Run: headless pygame with SDL's dummy video driver; simulated clock (each Clock.tick advances the game by its frame time, no real sleeping); random seed 0; keys injected as events and as key.get_pressed() state; mouse plan: one left click at the window centre at the start of phase 2, then a move to the lower-right quarter at the start of phase 3.
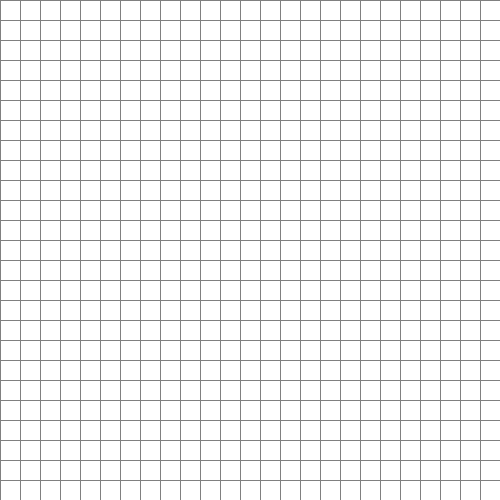
Frame 1 of 4 · flips 1–60 · no input
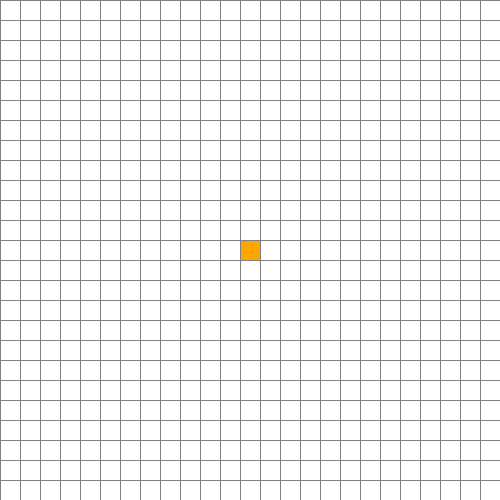
Frame 2 of 4 · flips 61–180 · clicked the window centre · tapped SPACE, RETURN · held RIGHT (→), D
Frame 3 of 4 · flips 181–300 · moved the mouse to the lower-right quarter · held DOWN (↓), S · screen unchanged from frame 2, image omitted
Frame 4 of 4 · flips 301–420 · held LEFT (←), A, UP (↑), W · screen unchanged from frame 3, image omitted

The pygame program that drew these frames:

import pygame
from queue import PriorityQueue

# Ορισμός σταθερών
WIDTH = 500
WIN = pygame.display.set_mode((WIDTH, WIDTH))
pygame.display.set_caption("A* Algorithm from Fotis Tsioumas MPPL21079")

# Ορισμός χρωμάτων
RED = (255, 0, 0)
GREEN = (0, 255, 0)
BLUE = (0, 255, 0)
YELLOW = (255, 255, 0)
WHITE = (255, 255, 255)
BLACK = (0, 0, 0)
PURPLE = (128, 0, 128)
ORANGE = (255, 165 ,0)
GREY = (128, 128, 128)
TURQUOISE = (64, 224, 208)

# Κλάση spot του grid
class Spot:
	# Constarctor κλάσης
	def __init__(self, row, col, width, total_rows):
		self.row = row
		self.col = col
		self.x = row * width
		self.y = col * width
		self.color = WHITE
		self.neighbors = []
		self.width = width
		self.total_rows = total_rows

	# Μέθοδος που επιστρέφει το position
	def get_pos(self):
		return self.row, self.col

	# Μέθοδοι χρωματισμού
	def is_closed(self):
		return self.color == RED
	def is_open(self):
		return self.color == GREEN
	def is_barrier(self):
		return self.color == BLACK
	def is_start(self):
		return self.color == ORANGE
	def is_end(self):
		return self.color == TURQUOISE
	def reset(self):
		self.color = WHITE
	def make_start(self):
		self.color = ORANGE
	def make_closed(self):
		self.color = RED
	def make_open(self):
		self.color = GREEN
	def make_barrier(self):
		self.color = BLACK
	def make_end(self):
		self.color = TURQUOISE
	def make_path(self):
		self.color = PURPLE

	# Μέθοδος ζωγραφίσματος spot
	def draw(self, win):
		pygame.draw.rect(win, self.color, (self.x, self.y, self.width, self.width))

	# Μέθοδος προσθήκης γειτώνων 
	def update_neighbors(self, grid):
		self.neighbors = []
		# Down movement 
		# Αν το row είναι μικρότερο από το τελευταίο row και το επόμενο row δεν είναι barrier τοτε μπορεί το επόμενο row να προστεθεί στους γείτονες
		if self.row < self.total_rows - 1 and not grid[self.row + 1][self.col].is_barrier(): 
			self.neighbors.append(grid[self.row + 1][self.col])
		# Up movement 
		# Αν το row είναι μεγαλύτερο απο το πρώτο row, δηλαδή το 0 και το προηγούμενο row δεν είναι barrier τοτε μπορεί το προηγούμενο row να προστεθεί στους γείτονες
		if self.row > 0 and not grid[self.row - 1][self.col].is_barrier(): 
			self.neighbors.append(grid[self.row - 1][self.col])
		# Right movement 
		# Αν το column είναι μικρότερο από το τελευταίο column και το επόμενο column δεν είναι barrier τοτε μπορεί το επόμενο column να προστεθεί στους γείτονες
		if self.col < self.total_rows - 1 and not grid[self.row][self.col + 1].is_barrier(): 
			self.neighbors.append(grid[self.row][self.col + 1])
		# Left movement 
		# Αν το column είναι μεγαλύτερο απο το πρώτο column, δηλαδή το 0 και το προηγούμενο column δεν είναι barrier τοτε μπορεί το προηγούμενο column να προστεθεί στους γείτονες
		if self.col > 0 and not grid[self.row][self.col - 1].is_barrier(): 
			self.neighbors.append(grid[self.row][self.col - 1])

	# Χρήση lt magic method για να μπορέσω να συγκρίνω δύο object της κλάσης Spot μεταξύ τους
	def __lt__(self, other):
		return False

# "h" function (ευριστική συνάρτηση) 
def h(p1, p2):
	x1, y1 = p1
	x2, y2 = p2
	return abs(x1 - x2) + abs(y1 - y2)

# Σχηματίζει το best path όταν αυτό βρεθεί 
def reconstruct_path(came_from, current, draw):
	while current in came_from:
		current = came_from[current]
		current.make_path()
		draw()

# algorithm function
def algorithm(draw, grid, start, end):
	count = 0

	# Oυρά προτεραιότητας (πρώτα η χαμηλότερη). Επιστρέφει τη μικρότερη τιμή στη λίστα
	open_set = PriorityQueue()

	# Προσθήκη spot στην ουρά
	open_set.put((0, count, start))

	# Dictionary βέλτιστου μονοπατιού
	came_from = {}

	# Υπολογισμός "g" score
	# Το "g" score  του start spot είναι 0
	# float("inf") = Λειτουργεί ως μια απεριόριστη ανώτερη τιμή για σύγκριση. Αυτό είναι χρήσιμο για την εύρεση χαμηλότερων τιμών, κατά τον υπολογισμός του κόστους διαδρομής
	g_score = {spot: float("inf") for row in grid for spot in row}
	g_score[start] = 0

	# Υπολογισμός "f" score
	# Το "f" score  του start spot είναι η τιμή της "h" function
	f_score = {spot: float("inf") for row in grid for spot in row}
	f_score[start] = h(start.get_pos(), end.get_pos())

	# Το open_set_hash βάζει μια τιμή στην ουρά προτεραιότητας. Το κάνουμε αυτό για να μπορέσουμε να εκτελέσουμε τον βρόχο while στην επόμενη γραμμή και επίσης μπορούμε να χρησιμοποιήσουμε αυτήν την ουρά προτεραιότητας για να κάνουμε πίσω στο σημείο που έχουμε ταξιδέψει.
	open_set_hash = {start}

	# Όσο η ουρά προτεραιότητας δεν είναι άδεια, εκτελείται ο βρόχος while
	while not open_set.empty():

		# Εξασφαλίζει ότι αν κλείσει το παράθυρο θα τερματίσει το παιχνίδι
		for event in pygame.event.get():
			if event.type == pygame.QUIT:
				pygame.quit()
		
		# Χρησιμοποιούμε το "current" για να τραβήξουμε την καλύτερη τιμή της ουράς προτεραιότητας και στη συνέχεια την αφαιρούμε από την λίστα "open_set_hash" καθώς πρόκειται να την αντικαταστήσουμε με το επόμενο node
		current = open_set.get()[2]
		open_set_hash.remove(current)

		# Ελέγχουμε πρώτα αν ο "cuurent" κόμβος είναι ο "end" κόμβος. Αν είναι αυτός, έχουμε βρει το best path και τρέχουμε την reconstruct_path() για να σχηματίσει με μοβ χρώμα το best path. Μετα χρωματίζουμε ξανα τον "start" και "end" κόμβο και τερματίζουμε με true τον βρόχο while.  
		if current == end:
			reconstruct_path(came_from, end, draw)
			start.make_start()
			end.make_end()			
			return True

		# Εαν δεν ισχύει η παραπάνω συνθήκη αρχίζουμε να εξετάζουμε τους γείτονες του "current" κόμβου. Πρώτα θέλουμε να παρακολουθήσουμε σε ποιον κόμβο βρισκόμαστε και το κάνουμε αυτό αυξάνοντας το "g_score" του κόμβου που ήταν πριν. Στη συνέχεια, ελέγχουμε αν το "g_score" του ελιναι καλύτερο απο του προηγούμενου. Αν είναι καλύτερο τότε θα τον κάνουμε τον επόμενο κόμβο προς χρήση. Υπολογίζουμε το "f_score" και "το g_score" και αν δεν είναι μεσα στη λίστα προτεραιότητας τον προσθέτουμε. Στη συνέχεια κάνουμε τους γείτονες με πράσινο, που σημαίνει ότι θα ελεγχθούν στην επόμενη επανάληψη. 
		for neighbor in current.neighbors:
			temp_g_score = g_score[current] + 1
			if temp_g_score < g_score[neighbor]:
				came_from[neighbor] = current
				g_score[neighbor] = temp_g_score
				f_score[neighbor] = temp_g_score + h(neighbor.get_pos(), end.get_pos())
				if neighbor not in open_set_hash:
					count += 1
					open_set.put((f_score[neighbor], count, neighbor))
					open_set_hash.add(neighbor)
					neighbor.make_open()

		# Χρωματίζουμε ξανά το grid
		draw()

		# Ορίζουμε τα όρια των τιμών που έχουμε ελέγξει με κόκκινο καθώς θέλουμε να διατηρήσουμε το χρώμα του αρχικού κόμβου διακριτό.
		if current != start:
			current.make_closed()
	
	# Εαν η ουρά προτεραιότητας είναι κενή δεν τρέχει ποτέ το while loop και επιστρέφει ο αλγόρισθμος false καθώς δεν εκτελέστηκε.
	return False

# Κατασκευή grid
# gap = λευκο κουτι ανάμεσα απο γκρι γραμμαμές
def make_grid(rows, width):
	grid = []
	gap = width // rows 
	for i in range(rows):
		grid.append([])
		for j in range(rows):
			spot = Spot(i, j, gap, rows)
			grid[i].append(spot)
	return grid

# Χρωματισμός γκρι γραμμών grid
def draw_grid(win, rows, width):
	gap = width // rows
	for i in range(rows):
		pygame.draw.line(win, GREY, (0, i * gap), (width, i * gap))
		for j in range(rows):
			pygame.draw.line(win, GREY, (j * gap, 0), (j * gap, width))

# Χρωματισμός όλων των spot του grid 
def draw(win, grid, rows, width):
	win.fill(WHITE)
	for row in grid:
		for spot in row:
			spot.draw(win)
	draw_grid(win, rows, width)
	pygame.display.update()

# Επιστρέφει το τετράγωνο που πάτησα κλικ
def get_clicked_pos(pos, rows, width):
	gap = width // rows
	y, x = pos
	row = y // gap
	col = x // gap
	return row, col


# main function 
def main(win, width):

	# Ορισμός rows και σχηματισμός πλέγματος
	ROWS = 25
	grid = make_grid(ROWS, width)

	# Ορισμός μεταβλητών start, end, run
	start = None
	end = None
	run = True

	# Loop δημιουργίας grid και έναρξης παιχνιδιού 
	while run:

		# Ζωγράφισμα grid
		draw(win, grid, ROWS, width)

		# Loop για οποιοδήποτε pygame.event συμβει 
		for event in pygame.event.get():

			# Εξασφαλίζει ότι αν κλείσει το παράθυρο θα τερματίσει το παιχνίδι 
			if event.type == pygame.QUIT:
				run = False

			# Actions με left mouse click (γράψιμο) 
			if pygame.mouse.get_pressed()[0]: 
				pos = pygame.mouse.get_pos()
				row, col = get_clicked_pos(pos, ROWS, width)
				spot = grid[row][col]
				# Χρωματισμός start spot (δεν μπορεί να είναι το end spot)
				if not start and spot != end:
					start = spot
					start.make_start()
				# Χρωματισμός end spot (δεν μπορεί να είναι το start spot)
				elif not end and spot != start:
					end = spot
					end.make_end()
				# Χρωματισμός barrier spot (δεν μπορεί να είναι ούτε το start spot ούτε το end spot)
				elif spot != end and spot != start:
					spot.make_barrier()

			# Actions με right mouse click (σβήσιμο)
			elif pygame.mouse.get_pressed()[2]:
				# Βρίσκω το spot που έγινε το κλικ και το κάνω reset, δηλαδή λευκό 
				pos = pygame.mouse.get_pos()
				row, col = get_clicked_pos(pos, ROWS, width)
				spot = grid[row][col]
				spot.reset()
				# Αν είναι start ή end spot τότε επιπλέον κάνω και τις μεταβλητες start και stop, None
				if spot == start:
					start = None
				elif spot == end:
					end = None

			# Actions με keyboard
			if event.type == pygame.KEYDOWN:
				# Με button "space" και αν υπάρχει ορισμένο start και end spot, ξεκινάει η εύρεση γειτώνων και ο έναρξη του αλγορίθμου 
				if event.key == pygame.K_SPACE and start and end:
					# Εύρεση γειτώνω
					for row in grid:
						for spot in row:
							spot.update_neighbors(grid)
					# Έναρξη αλγορίθμου
					algorithm(lambda: draw(win, grid, ROWS, width), grid, start, end)
				# Με button "C" επαναφέρω το grid στην αρχική του μορφή
				if event.key == pygame.K_c:
					start = None
					end = None
					grid = make_grid(ROWS, width)

	# Τερματισμός main function 
	pygame.quit()

# call main function
main(WIN, WIDTH)
